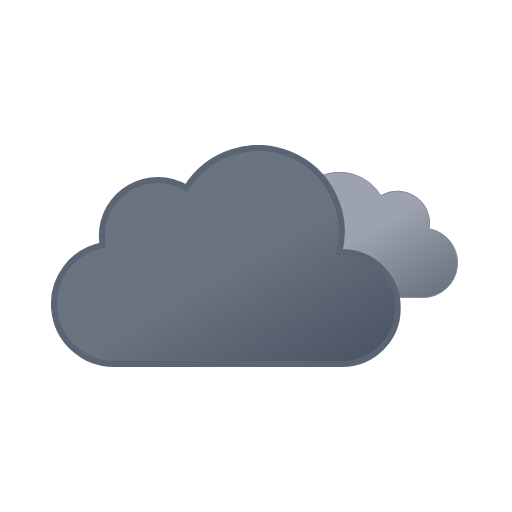
t = 0.00 s
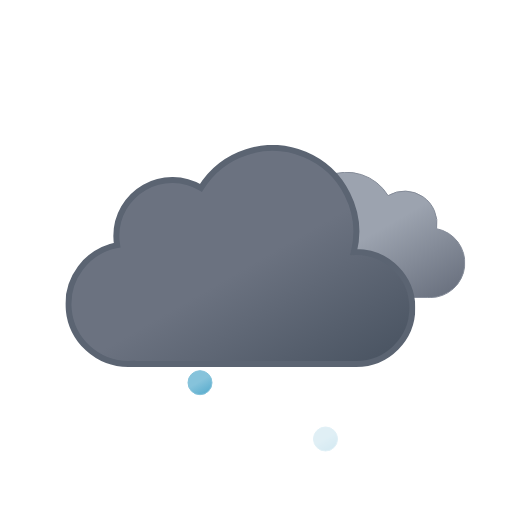
t = 1.21 s
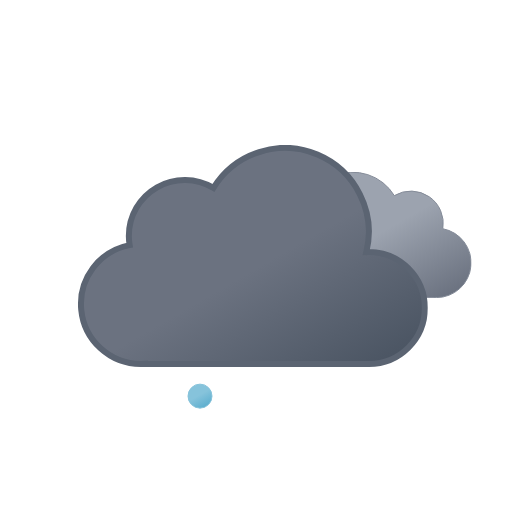
t = 2.25 s
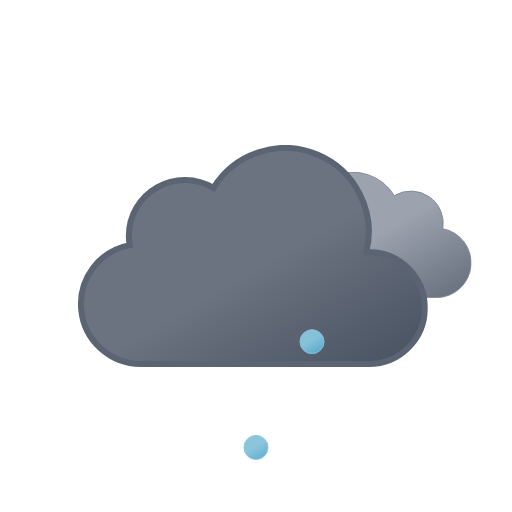
t = 3.75 s
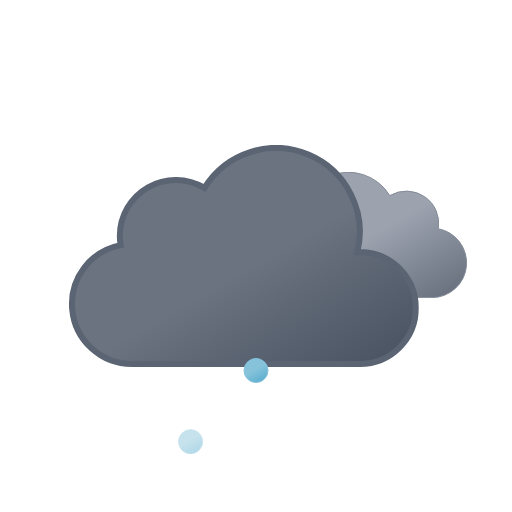
t = 4.50 s
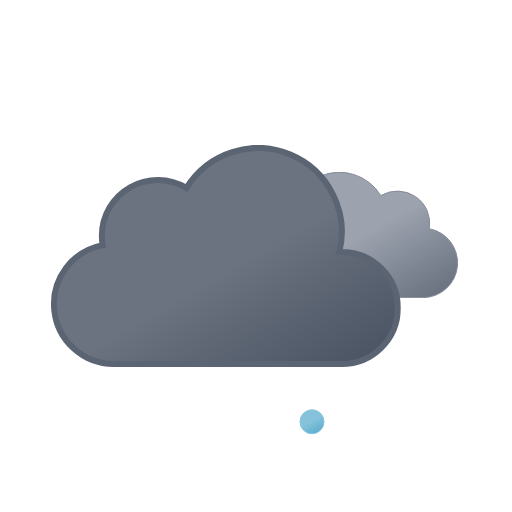
t = 6.00 s

The animated SVG that drew these frames (rendered in a browser with its animation timeline set to each time). Animation: 8 SMIL elements (animate=3,animateTransform=5); one cycle of 6.00 s, repeats indefinitely.

<svg xmlns="http://www.w3.org/2000/svg" xmlns:xlink="http://www.w3.org/1999/xlink" viewBox="0 0 512 512">
    <defs>
        <linearGradient id="a" x1="52.74" y1="9.62" x2="133.36" y2="149.27" gradientUnits="userSpaceOnUse">
            <stop offset="0" stop-color="#9ca3af"/>
            <stop offset="0.45" stop-color="#9ca3af"/>
            <stop offset="1" stop-color="#6b7280"/>
        </linearGradient>
        <linearGradient id="b" x1="99.45" y1="30.68" x2="232.64" y2="261.37" gradientUnits="userSpaceOnUse">
            <stop offset="0" stop-color="#6b7280"/>
            <stop offset="0.45" stop-color="#6b7280"/>
            <stop offset="1" stop-color="#4b5563"/>
        </linearGradient>
        <linearGradient id="c" x1="6.5" y1="2.11" x2="18.5" y2="22.89" gradientUnits="userSpaceOnUse">
            <stop offset="0" stop-color="#86c3db"/>
            <stop offset="0.45" stop-color="#86c3db"/>
            <stop offset="1" stop-color="#5eafcf"/>
        </linearGradient>
        <linearGradient id="d" x1="62.5" y1="2.11" x2="74.5" y2="22.89" xlink:href="#c"/>
        <linearGradient id="e" x1="118.5" y1="2.11" x2="130.5" y2="22.89" xlink:href="#c"/>
        <symbol id="g" viewBox="0 0 200.26 126.12">
            <path d="M.5,93.18a32.44,32.44,0,0,0,32.44,32.44H162.69v-.12c.77,0,1.53.12,2.31.12a34.75,34.75,0,0,0,6.49-68.89A32.38,32.38,0,0,0,123,23.62,48.58,48.58,0,0,0,34.4,60.81c-.49,0-1-.07-1.46-.07A32.44,32.44,0,0,0,.5,93.18Z" stroke="#848b98" stroke-miterlimit="10" fill="url(#a)"/>
        </symbol>
        <symbol id="h" viewBox="0 0 350 222">
            <path d="M291,107c-.85,0-1.68.09-2.53.13A83.9,83.9,0,0,0,135.6,42.92,55.91,55.91,0,0,0,51,91a56.56,56.56,0,0,0,.8,9.08A60,60,0,0,0,63,219c1.35,0,2.67-.11,4-.2v.2H291a56,56,0,0,0,0-112Z" stroke="#5b6472" stroke-miterlimit="10" stroke-width="6" fill="url(#b)"/>
        </symbol>
        <symbol id="f" viewBox="0 0 398 222" overflow="visible">
            <!-- dark-cloud -->
            <use width="200.26" height="126.12" transform="translate(198 27)" xlink:href="#g">
                <animateTransform
                    attributeName="transform"
                    additive="sum"
                    type="translate"
                    values="-9 0; 9 0; -9 0"
                    dur="6s"
                    repeatCount="indefinite"/>
            </use>

            <!-- black-cloud -->
            <use width="350" height="222" xlink:href="#h">
                <animateTransform
                    attributeName="transform"
                    additive="sum"
                    type="translate"
                    values="-18 0; 18 0; -18 0"
                    dur="6s"
                    repeatCount="indefinite"/>
            </use>
        </symbol>
        <symbol id="i" viewBox="0 0 137 25" overflow="visible">
            <!-- ice-pellet-1 -->
            <path d="M12.5.5a12,12,0,1,0,12,12,12,12,0,0,0-12-12Z" stroke="#86c3db" stroke-miterlimit="10" fill="url(#c)" opacity="0">
                <animateTransform
                    id="x1"
                    attributeName="transform"
                    additive="sum"
                    type="translate"
                    values="0 -46; 0 86; -18 74"
                    begin="0s; x1.end+.42s"
                    dur=".58s"
                    keyTimes="0; .71; 1"/>

                <animate
                    id="y1"
                    attributeName="opacity"
                    values="0; 1; 1; 0"
                    begin="0s; y1.end+.42s"
                    dur=".58s"
                    keyTimes="0; .14; .71; 1"/>
            </path>

            <!-- ice-pellet-2 -->
            <path d="M68.5.5a12,12,0,1,0,12,12,12,12,0,0,0-12-12Z" stroke="#86c3db" stroke-miterlimit="10" fill="url(#d)" opacity="0">
                <animateTransform
                    id="x2"
                    attributeName="transform"
                    additive="sum"
                    type="translate"
                    values="0 -46; 0 86; 0 74"
                    begin=".33s; x2.end+.42s"
                    dur=".58s"
                    keyTimes="0; .71; 1"/>

                <animate
                    id="y2"
                    attributeName="opacity"
                    values="0; 1; 1; 0"
                    begin=".33s; y2.end+.42s"
                    dur=".58s"
                    keyTimes="0; .14; .71; 1"/>
            </path>

            <!-- ice-pellet-3 -->
            <path d="M124.5.5a12,12,0,1,0,12,12,12,12,0,0,0-12-12Z" stroke="#86c3db" stroke-miterlimit="10" fill="url(#e)" opacity="0">
                <animateTransform
                    id="x3"
                    attributeName="transform"
                    additive="sum"
                    type="translate"
                    values="0 -46; 0 86; 18 74"
                    begin=".67s; x3.end+.42s"
                    dur=".58s"
                    keyTimes="0; .71; 1"/>

                <animate
                    id="y3"
                    attributeName="opacity"
                    values="0; 1; 1; 0"
                    begin=".67s; y3.end+.42s"
                    dur=".58s"
                    keyTimes="0; .14; .71; 1"/>
            </path>
        </symbol>
    </defs>
    <use width="398" height="222" transform="translate(68.84 145)" xlink:href="#f"/>
    <use width="137" height="25" transform="translate(187.5 349.5)" xlink:href="#i"/>
</svg>
